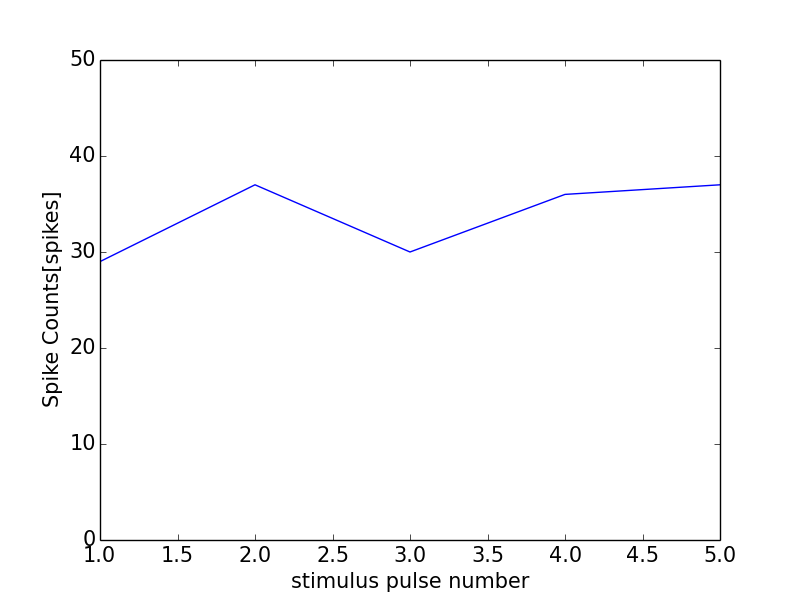

Data behind this chart, as committed beside it:
0, 0.0
0, 0
1, 29
2, 37
3, 30
4, 36
5, 37
6, 0
